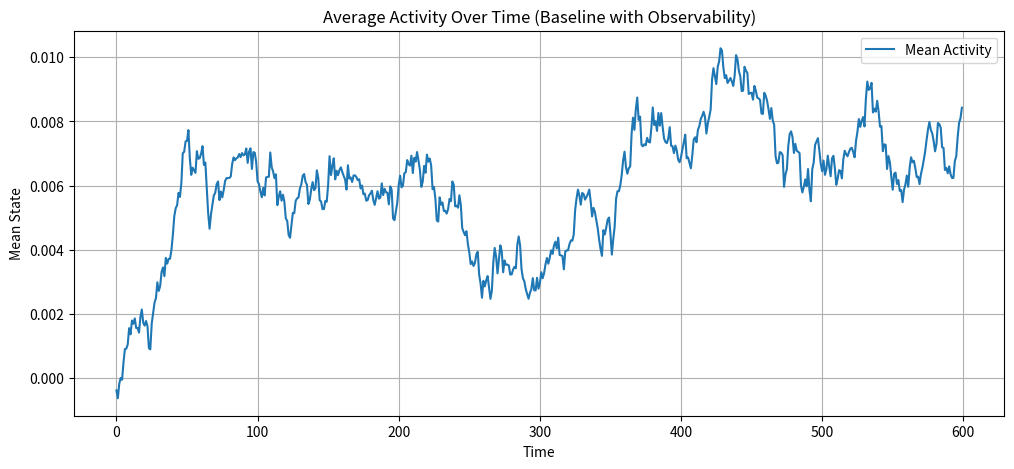
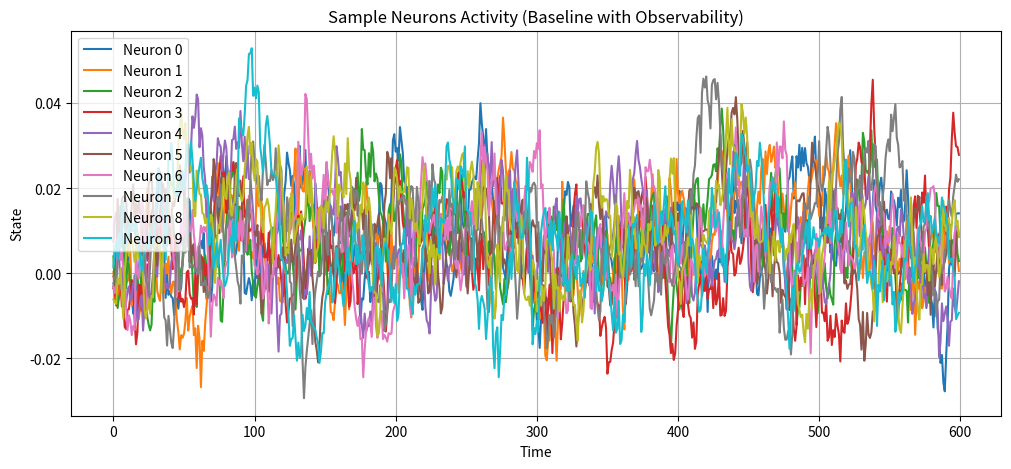

Reproduce these figures in Python, in order.
import numpy as np
import matplotlib.pyplot as plt
from collections import defaultdict
import math
from typing import List

# --- Previously Tested Code (Stable Baseline) ---
# For example, fractal connectivity and LTC neurons, Hebbian, etc.

def generate_fractal_connectivity(num_neurons, levels=3, block_connect_prob=0.7, sparse_prob=0.02):
    W = np.zeros((num_neurons, num_neurons))
    def fractal_block(start, end, level):
        size = end - start
        if level == 0:
            block = (np.random.rand(size,size)<block_connect_prob).astype(float)
            np.fill_diagonal(block,0.0)
            W[start:end,start:end]=block
        else:
            segments=2
            segment_size=size//segments
            for i in range(segments):
                s_start=start+i*segment_size
                s_end=s_start+segment_size
                fractal_block(s_start, s_end, level-1)
    fractal_block(0, num_neurons, levels-1)

    background=(np.random.rand(num_neurons,num_neurons)<sparse_prob).astype(float)
    np.fill_diagonal(background,0.0)
    W = np.maximum(W,background)
    col_sums = W.sum(axis=0)+1e-8
    W/=col_sums
    return W

def hebbian_update(W, pre, post, lr=0.001):
    delta=lr*np.outer(post,pre)
    W+=delta
    col_sums=W.sum(axis=0)+1e-8
    W/=col_sums
    return W

class LTCNeuron:
    def __init__(self,tau=1.0):
        self.state=0.0
        self.tau=tau
    def update(self,input_signal,dt=0.1):
        dstate=(1/self.tau)*(input_signal - self.state)*dt
        self.state+=dstate
        return self.state
    
class ObservableLTCNeuron(LTCNeuron):
    def __init__(self, tau=1.0):
        super().__init__(tau=tau)
        self.dopamine = 0.5
        self.serotonin = 1.0
        self.norepinephrine = 0.3
        self.state_history = []

    def compute_reward(self):
        return np.random.choice([0, 1], p=[0.9, 0.1])

    def update(self, input_signal, dt=0.1):
        dh = (1/self.tau)*(input_signal - self.state)*dt
        self.state += dh

        # Neuromodulator placeholder updates
        d_dopamine = (-self.dopamine + self.compute_reward()) / 0.1
        d_serotonin = (-self.serotonin + 1.0)/1.0
        d_norepinephrine = (-self.norepinephrine + abs(dh))/0.2

        self.dopamine += d_dopamine*dt
        self.serotonin += d_serotonin*dt
        self.norepinephrine += d_norepinephrine*dt

        self.state_history.append({
            'state': self.state,
            'dopamine': self.dopamine,
            'serotonin': self.serotonin,
            'norepinephrine': self.norepinephrine
        })
        return self.state
# --- Add New Classes without integrating them yet ---
class MotorNeuronWithCuriosity:
    def __init__(self, threshold_time=1.0, decay_rate=0.1, focus_strength=1.0, curiosity_weight=0.5):
        self.threshold_time=threshold_time
        self.decay_rate=decay_rate
        self.focus_strength=focus_strength
        self.curiosity_weight=curiosity_weight
        self.focus_history=[]
        self.attention_weights={}
        self.novelty_scores={}

    def initialize_tokens(self,tokens):
        for token in tokens:
            self.attention_weights[token]=self.focus_strength
            self.novelty_scores[token]=0.0

    def update_focus(self,token_id,focus_time):
        if focus_time>self.threshold_time:
            self.attention_weights[token_id]*=(1-self.decay_rate)
        else:
            self.attention_weights[token_id]*=(1+self.decay_rate)
        self.focus_history.append((token_id,focus_time))
        self._normalize_weights()

    def update_curiosity(self,token_id,prediction_error):
        self.novelty_scores[token_id]+=prediction_error

    def decide_next_focus(self,candidates,temperature=0.5):
        engagement_scores=[]
        for token in candidates:
            attention_weight=self.attention_weights.get(token,1.0)
            curiosity_score=self.novelty_scores.get(token,0.0)
            engagement_score=(1 - attention_weight) + self.curiosity_weight*curiosity_score
            engagement_scores.append(engagement_score)
        probabilities=np.exp(np.array(engagement_scores)/temperature)
        probabilities/=probabilities.sum()
        return np.random.choice(candidates,p=probabilities)

    def _normalize_weights(self):
        total_weight=sum(self.attention_weights.values())
        if total_weight>0:
            for token_id in self.attention_weights:
                self.attention_weights[token_id]/=total_weight

class CausalAttention:
    def __init__(self,decay_rate=0.1,novelty_threshold=0.3,memory_length=100):
        self.states={}
        self.history=[]
        self.decay_rate=decay_rate
        self.novelty_threshold=novelty_threshold
        self.memory_length=memory_length

    def update(self,neuron_id,prediction_error,current_state,target_state):
        temporal_decay = np.exp(-self.decay_rate*len(self.history))
        causal_weight = 1 - min(abs(prediction_error),1.0)
        novelty=abs(target_state - current_state)
        novelty_weight=novelty if novelty>self.novelty_threshold else 0.0
        attention_value=(temporal_decay+causal_weight+novelty_weight)/3.0
        self.history.append((neuron_id,attention_value))
        if len(self.history)>self.memory_length:
            self.history.pop(0)
        return attention_value

class HebbianLayer:
    def __init__(self,input_size,output_size,eta=0.01):
        self.weights=np.random.randn(output_size,input_size)*0.01
        self.eta=eta
    def forward(self,inputs):
        return self.weights@inputs
    def hebbian_update(self,inputs,outputs):
        delta_w=self.eta*np.outer(outputs,inputs)
        self.weights+=delta_w
        col_sums=self.weights.sum(axis=0)+1e-8
        self.weights=self.weights/col_sums

class Neuromodulators:
    def __init__(self,dopamine=0.5,serotonin=1.0,norepinephrine=0.3):
        self.dopamine=dopamine
        self.serotonin=serotonin
        self.norepinephrine=norepinephrine
    def modulate_parameters(self,base_lr,base_noise_std,base_dt):
        dt=base_dt*(1.0+self.dopamine*0.5)
        noise_std=base_noise_std*(1.0-self.serotonin*0.5)
        lr=base_lr*(1.0+self.norepinephrine*0.2)
        return lr, noise_std, dt

class TemporalBindingPool:
    def __init__(self):
        self.bindings={}
        self.pattern_strengths={}
    def bind(self,time,patterns):
        self.bindings[time]=set(patterns)
        for p1 in patterns:
            for p2 in patterns:
                if p1!=p2:
                    key=tuple(sorted([p1,p2]))
                    self.pattern_strengths[key]=self.pattern_strengths.get(key,0)+1
    def get_stable_patterns(self,threshold=3):
        return {k:v for k,v in self.pattern_strengths.items() if v>=threshold}

class PatternMetrics:
    def __init__(self):
        self.pattern_counts={}
        self.transition_counts={}   
        self.mutual_info_cache={}
    def update(self,pattern,next_pattern=None):
        self.pattern_counts[pattern]=self.pattern_counts.get(pattern,0)+1
        if next_pattern:
            key=(pattern,next_pattern)
            self.transition_counts[key]=self.transition_counts.get(key,0)+1
    def get_mutual_information(self,pattern1,pattern2):
        key=tuple(sorted([pattern1,pattern2]))
        if key in self.mutual_info_cache:
            return self.mutual_info_cache[key]
        p_x=self.pattern_counts.get(pattern1,0)/max(1,sum(self.pattern_counts.values()))
        p_y=self.pattern_counts.get(pattern2,0)/max(1,sum(self.pattern_counts.values()))
        p_xy=self.transition_counts.get((pattern1,pattern2),0)/max(1,sum(self.transition_counts.values()))
        if p_xy>0:
            mi=p_xy*math.log((p_xy/(p_x*p_y+1e-9))+1e-9)
            self.mutual_info_cache[key]=mi
            return mi
        return 0

# We can now rely on these classes as building blocks.

# Make sure W is defined here, before run_phase is defined or called
num_neurons = 200
W = generate_fractal_connectivity(num_neurons, levels=3, block_connect_prob=0.7, sparse_prob=0.02)

# Initialize neurons, motor_neuron, etc.
neurons = [ObservableLTCNeuron(tau=1.0) for _ in range(num_neurons)]
tokens = ['a', 'b', 'c']
motor_neuron = MotorNeuronWithCuriosity(threshold_time=0.8, decay_rate=0.1, focus_strength=1.0, curiosity_weight=0.5)
motor_neuron.initialize_tokens(tokens)

noise_std = 0.05
learning_rate = 0.001
dt = 0.1
num_steps = 600

def generate_token_harmonic(token, freq_map={'a':5,'b':7,'c':3}):
    freq = freq_map[token]
    t = np.linspace(0,1,10)
    signal = np.sin(2*np.pi*freq*t)
    return signal[0]

input_neurons = np.arange(0,10)
activity_record = []

def run_phase(token, steps):
    global W
    for _ in range(steps):
        for tk in tokens:
            if tk == token:
                motor_neuron.attention_weights[tk] = 1.0
            else:
                motor_neuron.attention_weights[tk] = 0.01
        motor_neuron._normalize_weights()

        current_token = motor_neuron.decide_next_focus(tokens, temperature=0.5)
        current_input_val = generate_token_harmonic(current_token)

        external_input = np.zeros(num_neurons)
        external_input[input_neurons] = current_input_val
        external_input += np.random.randn(num_neurons)*noise_std

        old_states = np.array([n.state for n in neurons])
        # W is defined above, so now it should be accessible
        input_vector = W.dot(old_states) + external_input

        new_states=[]
        for i, neuron in enumerate(neurons):
            s = neuron.update(input_vector[i], dt=dt)
            new_states.append(s)

        # Hebbian update
        W = hebbian_update(W, old_states, new_states, lr=learning_rate)
        activity_record.append(new_states.copy())

        # Simulate focus_time and prediction_error
        focus_time = np.random.uniform(0.5,1.5) 
        prediction_error = np.random.uniform(0.0,0.3)
        motor_neuron.update_focus(current_token, focus_time)
        motor_neuron.update_curiosity(current_token, prediction_error)

# PHASE 1
run_phase('a', 200)
# PHASE 2
run_phase('b', 200)
# PHASE 3
run_phase('c', 200)

activity_record = np.array(activity_record)
print("Staged input simulation complete. Now run Cell 3 to visualize results.")

plt.figure(figsize=(12,5))
plt.title("Average Activity Over Time (Baseline with Observability)")
plt.plot(activity_record.mean(axis=1), label='Mean Activity')
plt.xlabel('Time')
plt.ylabel('Mean State')
plt.grid(True)
plt.legend()
plt.show()

plt.figure(figsize=(12,5))
plt.title("Sample Neurons Activity (Baseline with Observability)")
for i in range(10):
    plt.plot(activity_record[:, i], label=f'Neuron {i}')
plt.xlabel('Time')
plt.ylabel('State')
plt.grid(True)
plt.legend()
plt.show()